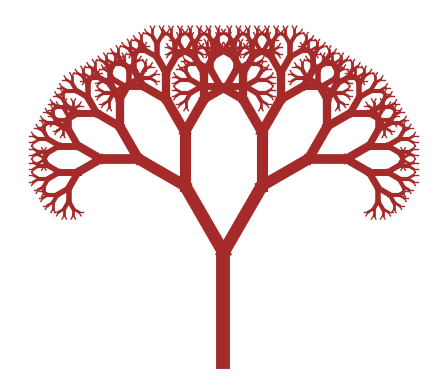

Here is the Python script that generated this plot:
import matplotlib.pyplot as plt
import numpy as np

def draw_recursive_tree(ax, depth, x, y, branch_length, angle, branch_angle):
    if depth == 0:
        return

    # Calculate the end point of the branch
    x_end = x + branch_length * np.cos(np.radians(angle))
    y_end = y + branch_length * np.sin(np.radians(angle))

    # Draw the branch
    ax.plot([x, x_end], [y, y_end], color='brown', linewidth=depth)

    # Recursively draw the left and right subtrees
    draw_recursive_tree(ax, depth - 1, x_end, y_end, branch_length * 0.7, angle + branch_angle, branch_angle)
    draw_recursive_tree(ax, depth - 1, x_end, y_end, branch_length * 0.7, angle - branch_angle, branch_angle)

def main():
    # Set up the figure and axis
    fig, ax = plt.subplots()
    ax.set_aspect('equal')
    ax.axis('off')  # Turn off the axis

    # Initial parameters
    initial_depth = 10
    initial_x = 0
    initial_y = 0
    initial_branch_length = 100
    initial_angle = 90  # Pointing upwards
    branch_angle = 30

    # Profundidad 3
    #draw_recursive_tree(ax, 3, initial_x, initial_y, initial_branch_length, initial_angle, branch_angle)
    # Profundidad 5
    #draw_recursive_tree(ax, 5, initial_x, initial_y, initial_branch_length, initial_angle, branch_angle)
    # Profundidad 7
    #draw_recursive_tree(ax, 7, initial_x, initial_y, initial_branch_length, initial_angle, branch_angle)
    # Profundidad 10
    draw_recursive_tree(ax, 10, initial_x, initial_y, initial_branch_length, initial_angle, branch_angle)

    # Show the plot
    plt.show()

if __name__ == "__main__":
    main()
